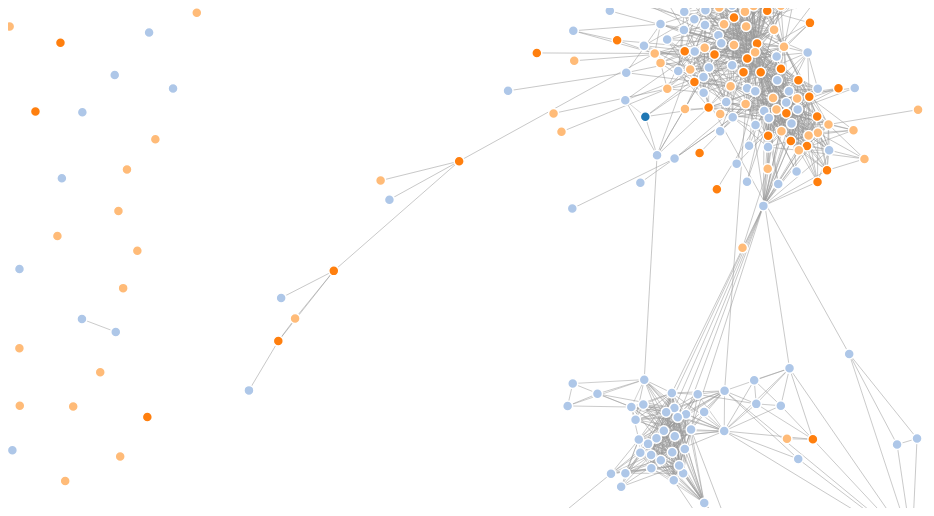
D3 v3 page, settled after 360 driven frames (6 s of simulated time); the page loaded 1 data file(s).



var width = 960,
    height = 500;

var color = d3.scale.category20();

var force = d3.layout.force()
    .charge(-120)
    .linkDistance(30)
    .size([width, height]);

var svg = d3.select("body").append("svg")
    .attr("width", width)
    .attr("height", height);

d3.json("cpn.json", function(error, graph) {
  force
      .nodes(graph.nodes)
      .links(graph.links)
      .start();

  var link = svg.selectAll(".link")
      .data(graph.links)
    .enter().append("line")
      .attr("class", "link")
      .style("stroke-width", function(d) { return Math.sqrt(d.value); });

  var node = svg.selectAll(".node")
      .data(graph.nodes)
    .enter().append("circle")
      .attr("class", "node")
      .attr("r", 5)
      .style("fill", function(d) { return color(d.group); })
      .call(force.drag);

  node.append("title")
      .text(function(d) { return d.name; });

  force.on("tick", function() {
    link.attr("x1", function(d) { return d.source.x; })
        .attr("y1", function(d) { return d.source.y; })
        .attr("x2", function(d) { return d.target.x; })
        .attr("y2", function(d) { return d.target.y; });

    node.attr("cx", function(d) { return d.x; })
        .attr("cy", function(d) { return d.y; });
  });
});



### data: cpn.json
{
 "nodes": [
  {
   "name": 2,
   "group": 4
  },
  {
   "name": 3,
   "group": 2
  },
  {
   "name": 4,
   "group": 2
  },
  {
   "name": 5,
   "group": 2
  },
  {
   "name": 6,
   "group": 2
  },
  {
   "name": 7,
   "group": 2
  },
  {
   "name": 8,
   "group": 2
  },
  {
   "name": 9,
   "group": 2
  },
  "... 524 more items"
 ],
 "links": [
  {
   "source": 0,
   "target": 1,
   "value": 0.4068
  },
  {
   "source": 0,
   "target": 5,
   "value": 0.7641
  },
  {
   "source": 0,
   "target": 110,
   "value": 0.794
  },
  {
   "source": 0,
   "target": 146,
   "value": 0.7886
  },
  {
   "source": 0,
   "target": 432,
   "value": 0.8204
  },
  {
   "source": 1,
   "target": 5,
   "value": 0.7957
  },
  {
   "source": 1,
   "target": 105,
   "value": 0.8185
  },
  {
   "source": 1,
   "target": 110,
   "value": 0.8082
  },
  "... 2,884 more items"
 ]
}